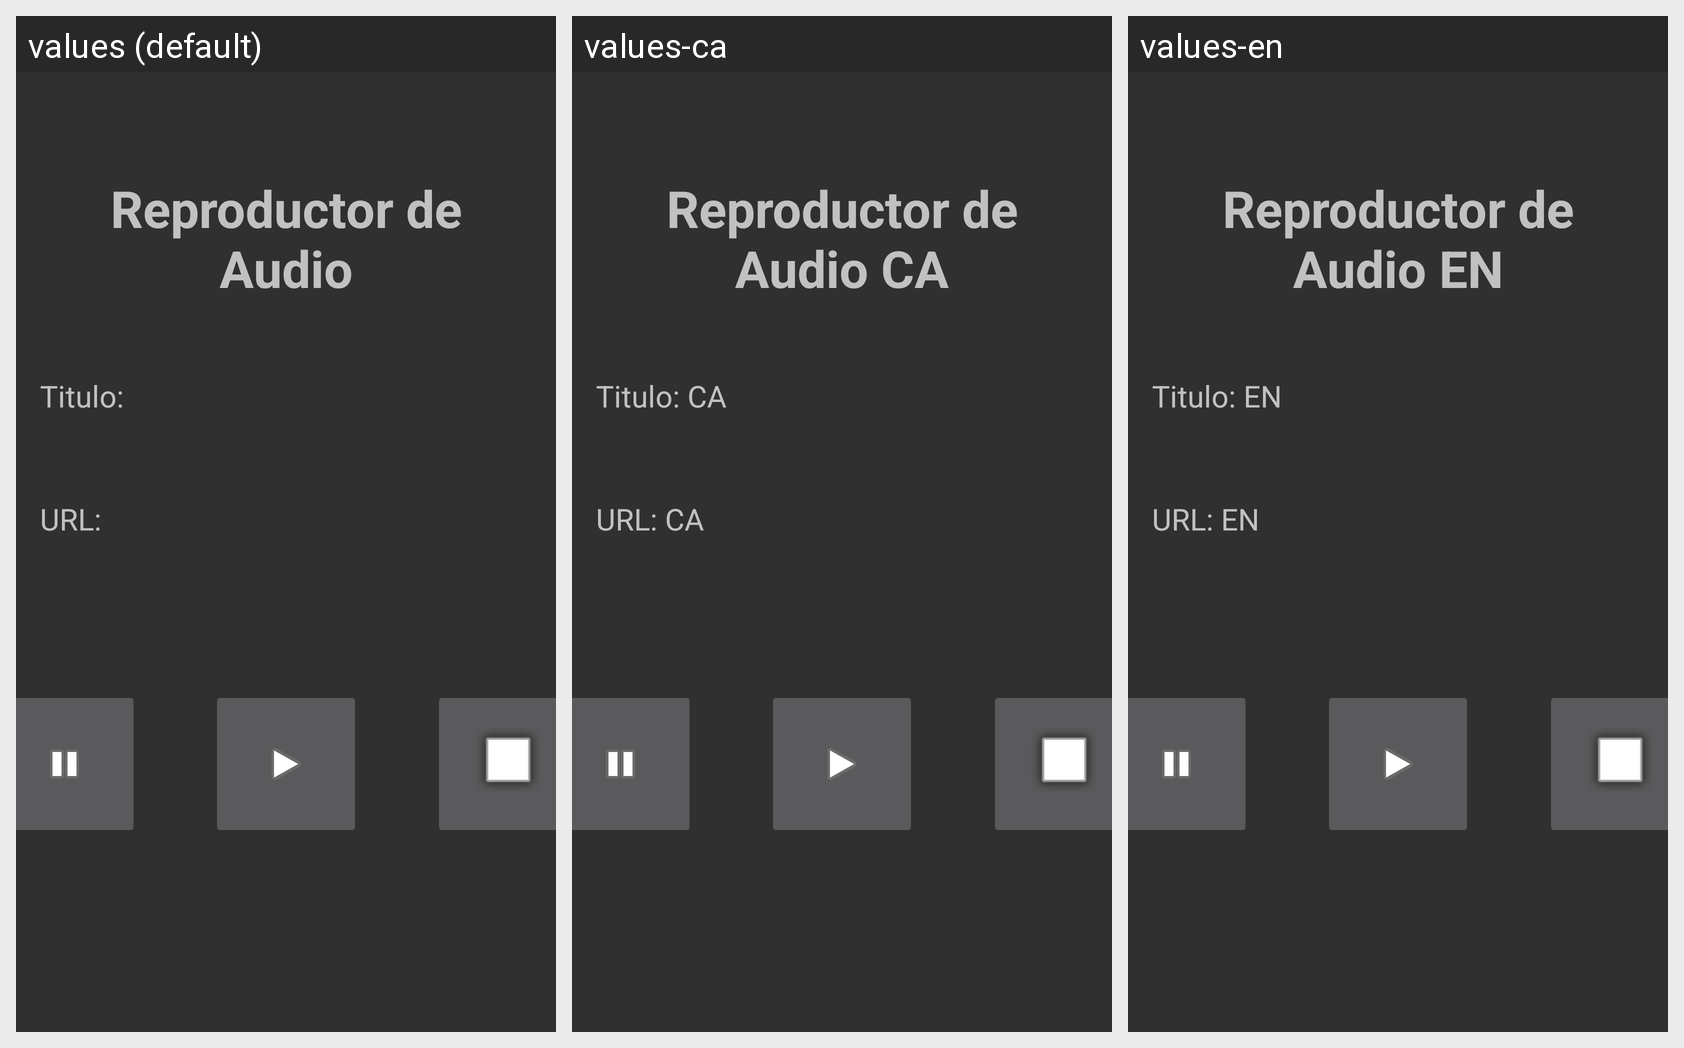

Strings drawn on this Android screen and how each of the app's shown locales translates them:
Android screen res/layout/activity_reproducir.xml rendered under 3 locales, left to right: values (default), values-ca, values-en. Device: Nexus 5 (rendered at 1080×1920; each locale shown at half size, 540×960, under a caption strip naming it); theme Theme.AppCompat.
Strings drawn on this screen, with the default value and each locale's value (text and hints the layout hard-codes appear in the picture but are not listed):

label1_reproducir
  values: Reproductor de Audio
  values-ca: Reproductor de Audio CA
  values-en: Reproductor de Audio EN

label2_reproducir
  values: Titulo:
  values-ca: Titulo: CA
  values-en: Titulo: EN

label3_reproducir
  values: URL:
  values-ca: URL: CA
  values-en: URL: EN

boton4_reproducir
  values: volver
  values-ca: volver CA
  values-en: volver EN
